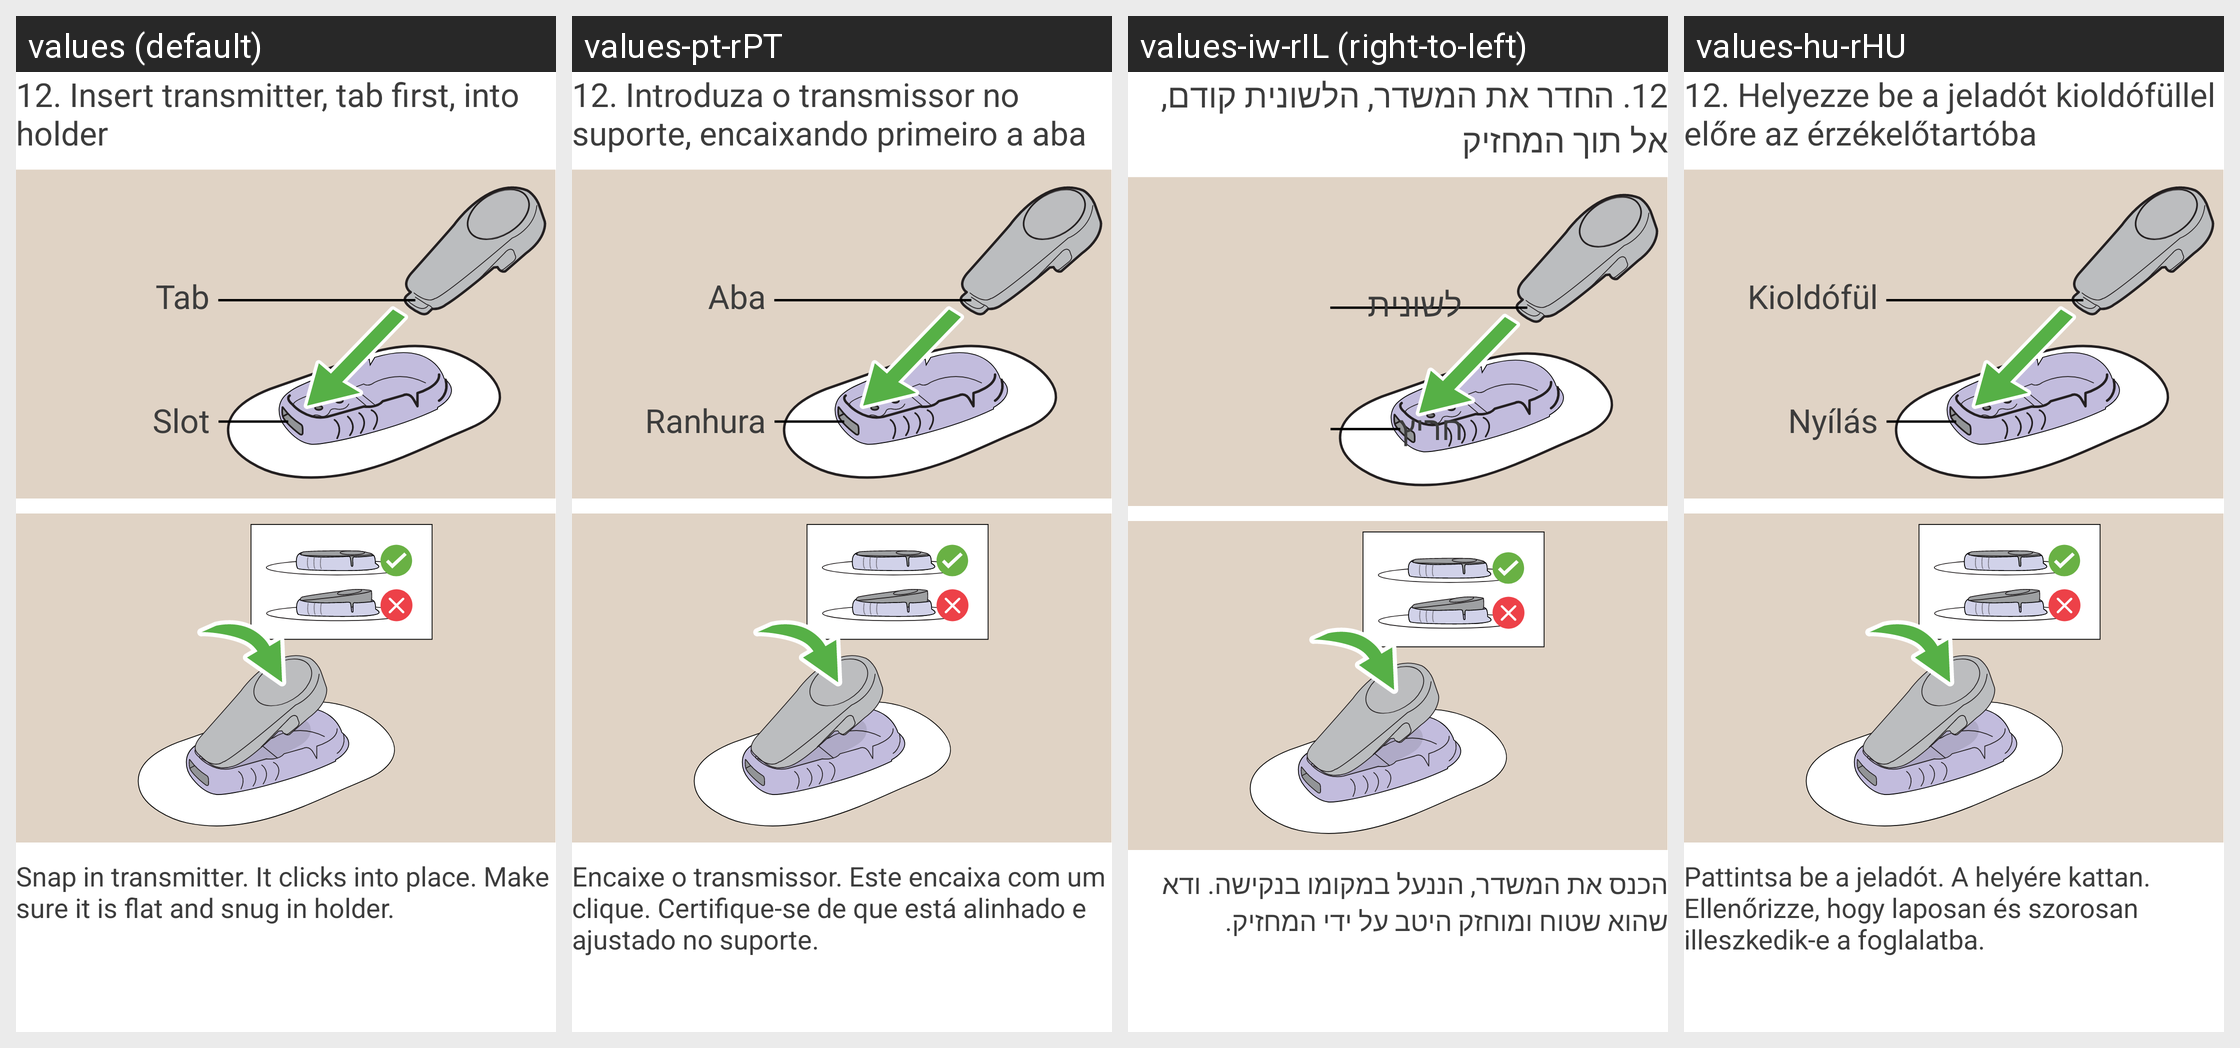

The Android screen above is rendered under several locales of the same app. Produce the string resources it draws, with the default and per-locale values.
Android screen res/layout/insertion_slide_reel_insert_tx.xml rendered under 4 locales, left to right: values (default), values-pt-rPT, values-iw-rIL (right-to-left), values-hu-rHU. Device: Nexus 5 (rendered at 1080×1920; each locale shown at half size, 540×960, under a caption strip naming it); theme DexTheme.
Other locales in the repository, not shown: values-ar, values-ar-rAE, values-bg, values-ca, values-cs, values-cs-rCZ, values-da, values-da-rDK, values-de, values-de-rDE, values-el, values-en-rGB, values-es, values-es-rES, values-es-rUS, values-eu, values-fi, values-fi-rFI, values-fr, values-fr-rCA, values-fr-rFR, values-hi, values-hu, values-in, values-it, values-it-rIT, values-iw, values-ja, values-ja-rJP, values-ko, values-ko-rKR, values-nb, values-nb-rNO, values-nl, values-nl-rNL, values-pl, values-pl-rPL, values-pt-rBR, values-ro, values-ru, values-sk, values-sk-rSK, values-sl, values-sl-rSI, values-sv, values-sv-rSE, values-th, values-tr, values-tr-rTR, values-uk, values-vi, values-zh-rCN, values-zh-rHK, values-zh-rTW.
Strings drawn on this screen, with the default value and each locale's value (text and hints the layout hard-codes, and strings that could not be matched under every locale, appear in the picture but are not listed):

setup_wizard_insert_tx
  values: 12. Insert transmitter, tab first, into holder
  values-pt-rPT: 12. Introduza o transmissor no suporte, encaixando primeiro a aba
  values-iw-rIL: 12. ‏‎החדר את המשדר, הלשונית קודם, אל תוך המחזיק
  values-hu-rHU: 12. Helyezze be a jeladót kioldófüllel előre az érzékelőtartóba

setup_wizard_tab
  values: Tab
  values-pt-rPT: Aba
  values-iw-rIL: לשונית
  values-hu-rHU: Kioldófül

setup_wizard_slot
  values: Slot
  values-pt-rPT: Ranhura
  values-iw-rIL: חריץ
  values-hu-rHU: Nyílás

setup_wizard_snap_in_tx
  values: Snap in transmitter. It clicks into place. Make sure it is flat and snug in holder.
  values-pt-rPT: Encaixe o transmissor. Este encaixa com um clique. Certifique-se de que está alinhado e ajustado no suporte.
  values-iw-rIL: הכנס את המשדר, הננעל במקומו בנקישה. ודא שהוא שטוח ומוחזק היטב על ידי המחזיק.
  values-hu-rHU: Pattintsa be a jeladót. A helyére kattan. Ellenőrizze, hogy laposan és szorosan illeszkedik-e a foglalatba.
